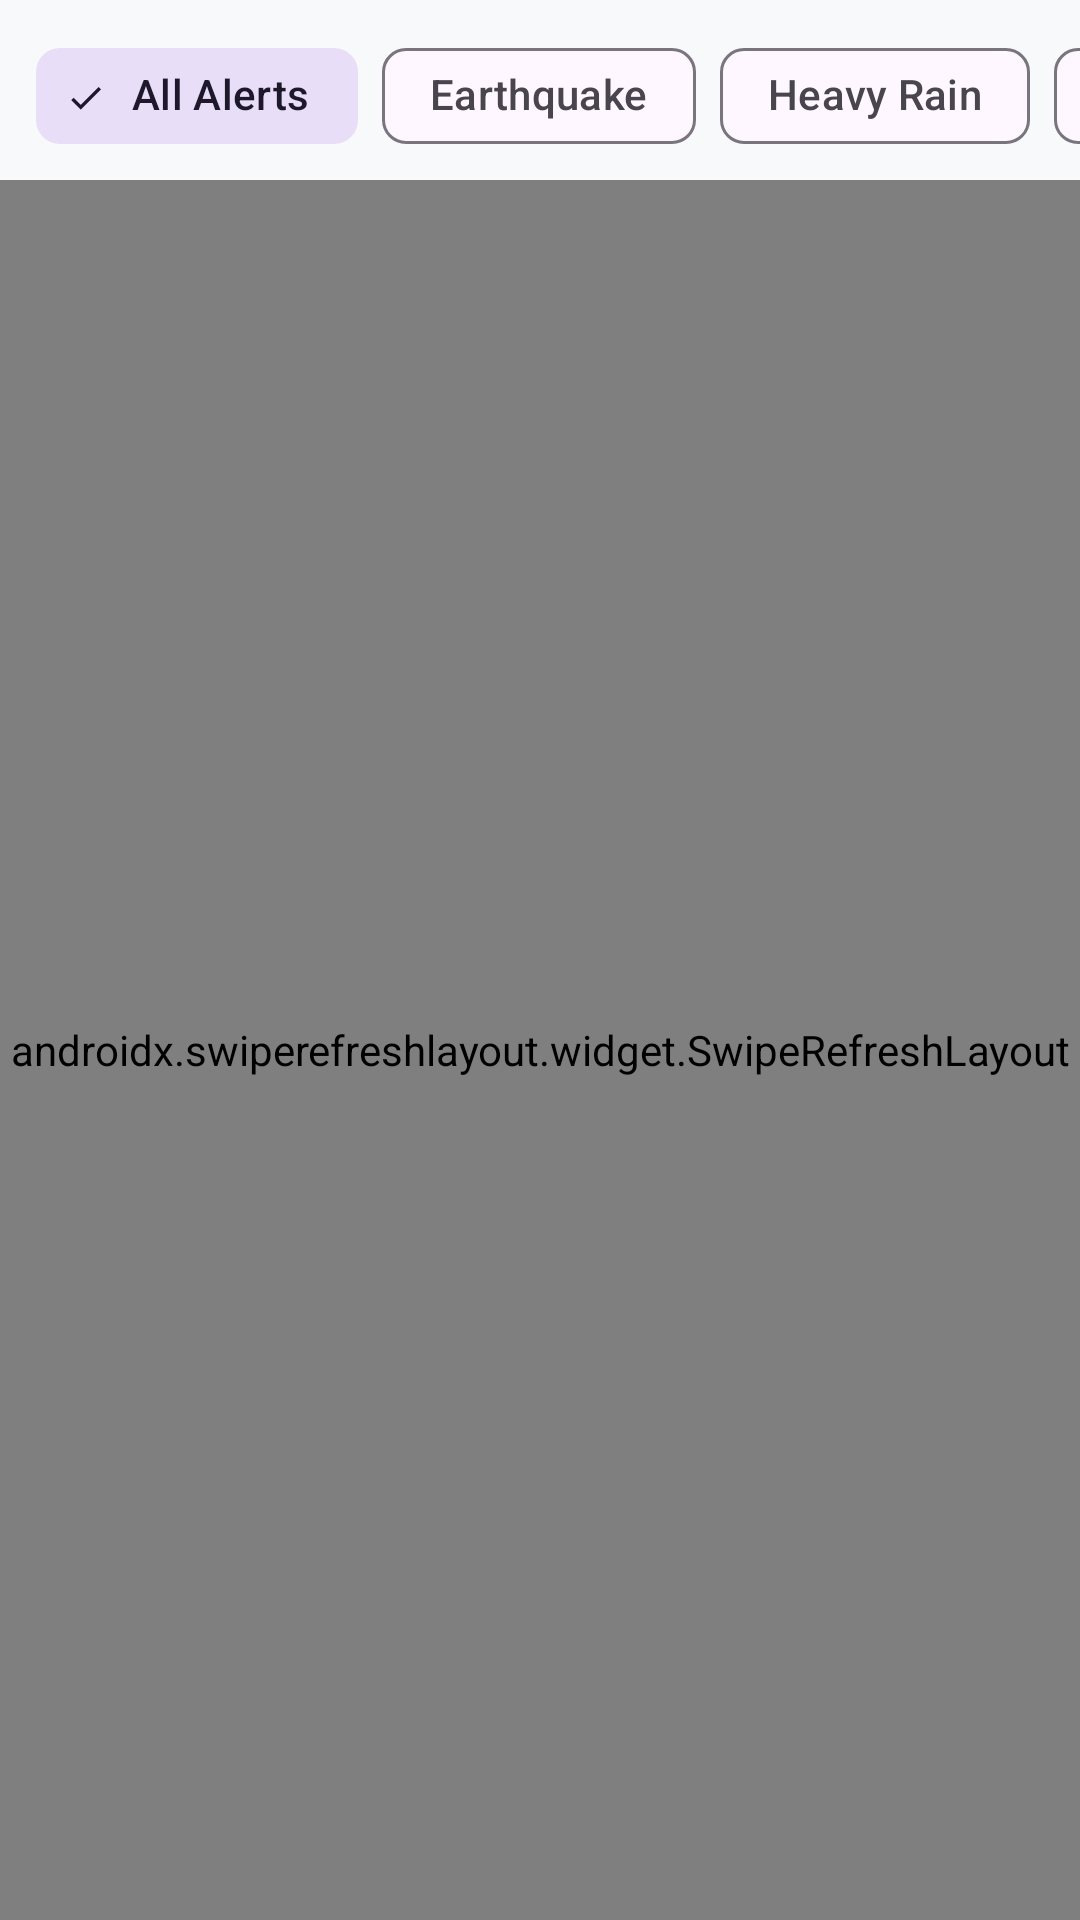

This screen was rendered from an Android layout file. Write that file and the resources it references.
<!-- AndroidManifest.xml: application theme Theme.SmartDisasterAlert -->
<!-- res/layout/fragment_alerts.xml -->
<?xml version="1.0" encoding="utf-8"?>
<androidx.constraintlayout.widget.ConstraintLayout xmlns:android="http://schemas.android.com/apk/res/android"
    xmlns:app="http://schemas.android.com/apk/res-auto"
    xmlns:tools="http://schemas.android.com/tools"
    android:layout_width="match_parent"
    android:layout_height="match_parent"
    android:background="@color/background">

    
    <HorizontalScrollView
        android:id="@+id/hsvFilters"
        android:layout_width="match_parent"
        android:layout_height="wrap_content"
        android:clipToPadding="false"
        android:paddingStart="12dp"
        android:paddingTop="8dp"
        android:paddingEnd="12dp"
        android:paddingBottom="4dp"
        android:scrollbars="none"
        app:layout_constraintTop_toTopOf="parent">

        <com.google.android.material.chip.ChipGroup
            android:id="@+id/chipGroupDisasters"
            android:layout_width="wrap_content"
            android:layout_height="wrap_content"
            app:singleSelection="true">

            <com.google.android.material.chip.Chip
                android:id="@+id/chipAll"
                style="@style/Widget.Material3.Chip.Filter"
                android:layout_width="wrap_content"
                android:layout_height="wrap_content"
                android:checked="true"
                android:text="All Alerts" />

            <com.google.android.material.chip.Chip
                android:id="@+id/chipEarthquake"
                style="@style/Widget.Material3.Chip.Filter"
                android:layout_width="wrap_content"
                android:layout_height="wrap_content"
                android:text="Earthquake" />

            <com.google.android.material.chip.Chip
                android:id="@+id/chipRain"
                style="@style/Widget.Material3.Chip.Filter"
                android:layout_width="wrap_content"
                android:layout_height="wrap_content"
                android:text="Heavy Rain" />

            <com.google.android.material.chip.Chip
                android:id="@+id/chipFlood"
                style="@style/Widget.Material3.Chip.Filter"
                android:layout_width="wrap_content"
                android:layout_height="wrap_content"
                android:text="Flood" />

            <com.google.android.material.chip.Chip
                android:id="@+id/chipCyclone"
                style="@style/Widget.Material3.Chip.Filter"
                android:layout_width="wrap_content"
                android:layout_height="wrap_content"
                android:text="Cyclone" />

            <com.google.android.material.chip.Chip
                android:id="@+id/chipFire"
                style="@style/Widget.Material3.Chip.Filter"
                android:layout_width="wrap_content"
                android:layout_height="wrap_content"
                android:text="Wildfire" />

            <com.google.android.material.chip.Chip
                android:id="@+id/chipThunderstorm"
                style="@style/Widget.Material3.Chip.Filter"
                android:layout_width="wrap_content"
                android:layout_height="wrap_content"
                android:text="Thunderstorm" />

        </com.google.android.material.chip.ChipGroup>
    </HorizontalScrollView>

    
    <androidx.swiperefreshlayout.widget.SwipeRefreshLayout
        android:id="@+id/swipeRefreshAlerts"
        android:layout_width="match_parent"
        android:layout_height="0dp"
        app:layout_constraintBottom_toBottomOf="parent"
        app:layout_constraintTop_toBottomOf="@+id/hsvFilters">

        <FrameLayout
            android:layout_width="match_parent"
            android:layout_height="match_parent">

            <androidx.recyclerview.widget.RecyclerView
                android:id="@+id/rvAlerts"
                android:layout_width="match_parent"
                android:layout_height="match_parent"
                android:clipToPadding="false"
                android:paddingTop="4dp"
                android:paddingBottom="16dp"
                tools:listitem="@layout/item_disaster_alert" />

            
            <LinearLayout
                android:id="@+id/layoutEmptyState"
                android:layout_width="wrap_content"
                android:layout_height="wrap_content"
                android:layout_gravity="center"
                android:gravity="center"
                android:orientation="vertical"
                android:padding="24dp"
                android:visibility="gone">

                <ImageView
                    android:layout_width="64dp"
                    android:layout_height="64dp"
                    android:src="@drawable/ic_check_circle"
                    app:tint="@color/severity_low" />

                <TextView
                    android:layout_width="wrap_content"
                    android:layout_height="wrap_content"
                    android:layout_marginTop="12dp"
                    android:text="No Alerts Found"
                    android:textColor="@color/text_primary"
                    android:textSize="18sp"
                    android:textStyle="bold" />

                <TextView
                    android:layout_width="wrap_content"
                    android:layout_height="wrap_content"
                    android:layout_marginTop="4dp"
                    android:gravity="center"
                    android:text="All systems normal in this category."
                    android:textColor="@color/text_secondary"
                    android:textSize="14sp" />
            </LinearLayout>

            
            <ProgressBar
                android:id="@+id/progressBarAlerts"
                android:layout_width="wrap_content"
                android:layout_height="wrap_content"
                android:layout_gravity="center"
                android:indeterminateTint="@color/primary"
                android:visibility="visible" />

        </FrameLayout>

    </androidx.swiperefreshlayout.widget.SwipeRefreshLayout>

</androidx.constraintlayout.widget.ConstraintLayout>
<!-- res/layout/item_disaster_alert.xml (included above) -->
<?xml version="1.0" encoding="utf-8"?>
<com.google.android.material.card.MaterialCardView xmlns:android="http://schemas.android.com/apk/res/android"
    xmlns:app="http://schemas.android.com/apk/res-auto"
    xmlns:tools="http://schemas.android.com/tools"
    android:id="@+id/cardDisaster"
    android:layout_width="match_parent"
    android:layout_height="wrap_content"
    android:layout_marginStart="12dp"
    android:layout_marginTop="6dp"
    android:layout_marginEnd="12dp"
    android:layout_marginBottom="6dp"
    android:clickable="true"
    android:focusable="true"
    app:cardBackgroundColor="@color/surface"
    app:cardCornerRadius="16dp"
    app:cardElevation="2dp"
    app:strokeColor="@color/card_stroke"
    app:strokeWidth="1dp">

    <androidx.constraintlayout.widget.ConstraintLayout
        android:layout_width="match_parent"
        android:layout_height="wrap_content"
        android:padding="16dp">

        <ImageView
            android:id="@+id/ivDisasterIcon"
            android:layout_width="44dp"
            android:layout_height="44dp"
            android:background="@drawable/badge_severity_bg"
            android:padding="8dp"
            android:src="@drawable/ic_earthquake"
            app:layout_constraintStart_toStartOf="parent"
            app:layout_constraintTop_toTopOf="parent" />

        <TextView
            android:id="@+id/tvDisasterTitle"
            android:layout_width="0dp"
            android:layout_height="wrap_content"
            android:layout_marginStart="12dp"
            android:layout_marginEnd="8dp"
            android:textColor="@color/text_primary"
            android:textSize="16sp"
            android:textStyle="bold"
            app:layout_constraintEnd_toStartOf="@+id/tvSeverityBadge"
            app:layout_constraintStart_toEndOf="@+id/ivDisasterIcon"
            app:layout_constraintTop_toTopOf="parent"
            tools:text="Earthquake M 5.2" />

        <TextView
            android:id="@+id/tvSeverityBadge"
            android:layout_width="wrap_content"
            android:layout_height="wrap_content"
            android:background="@drawable/badge_severity_bg"
            android:paddingStart="8dp"
            android:paddingTop="2dp"
            android:paddingEnd="8dp"
            android:paddingBottom="2dp"
            android:textColor="@color/severity_high"
            android:textSize="11sp"
            android:textStyle="bold"
            app:layout_constraintEnd_toEndOf="parent"
            app:layout_constraintTop_toTopOf="parent"
            tools:text="HIGH" />

        <TextView
            android:id="@+id/tvLocation"
            android:layout_width="0dp"
            android:layout_height="wrap_content"
            android:layout_marginStart="12dp"
            android:layout_marginTop="2dp"
            android:layout_marginEnd="8dp"
            android:drawableStart="@drawable/ic_location"
            android:drawablePadding="4dp"
            android:drawableTint="@color/text_secondary"
            android:ellipsize="end"
            android:maxLines="1"
            android:textColor="@color/text_secondary"
            android:textSize="13sp"
            app:layout_constraintEnd_toStartOf="@+id/tvSeverityBadge"
            app:layout_constraintStart_toEndOf="@+id/ivDisasterIcon"
            app:layout_constraintTop_toBottomOf="@+id/tvDisasterTitle"
            tools:text="Off the coast of Northern California" />

        <TextView
            android:id="@+id/tvDescription"
            android:layout_width="0dp"
            android:layout_height="wrap_content"
            android:layout_marginTop="10dp"
            android:ellipsize="end"
            android:maxLines="2"
            android:textColor="@color/text_secondary"
            android:textSize="13sp"
            app:layout_constraintEnd_toEndOf="parent"
            app:layout_constraintStart_toStartOf="parent"
            app:layout_constraintTop_toBottomOf="@+id/ivDisasterIcon"
            tools:text="Moderate shaking detected. Depth: 10 km. No tsunami warning generated." />

        <View
            android:id="@+id/divider"
            android:layout_width="match_parent"
            android:layout_height="1dp"
            android:layout_marginTop="10dp"
            android:background="@color/divider"
            app:layout_constraintTop_toBottomOf="@+id/tvDescription" />

        <TextView
            android:id="@+id/tvTime"
            android:layout_width="0dp"
            android:layout_height="wrap_content"
            android:layout_marginTop="8dp"
            android:textColor="@color/text_hint"
            android:textSize="12sp"
            app:layout_constraintBottom_toBottomOf="parent"
            app:layout_constraintEnd_toStartOf="@+id/ivChevron"
            app:layout_constraintStart_toStartOf="parent"
            app:layout_constraintTop_toBottomOf="@+id/divider"
            tools:text="15 minutes ago" />

        <ImageView
            android:id="@+id/ivChevron"
            android:layout_width="20dp"
            android:layout_height="20dp"
            android:src="@drawable/ic_chevron_right"
            app:layout_constraintBottom_toBottomOf="parent"
            app:layout_constraintEnd_toEndOf="parent"
            app:layout_constraintTop_toBottomOf="@+id/divider" />

    </androidx.constraintlayout.widget.ConstraintLayout>

</com.google.android.material.card.MaterialCardView>
<!-- resources referenced by this layout -->
<resources>
  <color name="background">#F8F9FA</color>
  <color name="card_stroke">#E0E0E0</color>
  <color name="divider">#EEEEEE</color>
  <color name="primary">#1565C0</color>
  <color name="severity_high">#D32F2F</color>
  <color name="severity_low">#388E3C</color>
  <color name="surface">#FFFFFF</color>
  <color name="text_hint">#9E9E9E</color>
  <color name="text_primary">#212121</color>
  <color name="text_secondary">#757575</color>
  <!-- drawable badge_severity_bg (drawable) -->
  <shape xmlns:android="http://schemas.android.com/apk/res/android"
      android:shape="rectangle">
      <corners android:radius="12dp" />
      <solid android:color="#FFEBEE" />
  </shape>
  <!-- drawable ic_check_circle (drawable) -->
  <vector xmlns:android="http://schemas.android.com/apk/res/android"
      android:width="24dp"
      android:height="24dp"
      android:viewportWidth="24"
      android:viewportHeight="24">
    <path
        android:fillColor="#FF388E3C"
        android:pathData="M12,2C6.48,2 2,6.48 2,12s4.48,10 10,10 10,-4.48 10,-10S17.52,2 12,2zM10,17l-5,-5 1.41,-1.41L10,14.17l7.59,-7.59L19,8l-9,9z"/>
  </vector>
  <!-- drawable ic_earthquake (drawable) -->
  <vector xmlns:android="http://schemas.android.com/apk/res/android"
      android:width="24dp"
      android:height="24dp"
      android:viewportWidth="24"
      android:viewportHeight="24">
    <path
        android:fillColor="#FF795548"
        android:pathData="M12,2C6.48,2 2,6.48 2,12s4.48,10 10,10 10,-4.48 10,-10S17.52,2 12,2zM11.5,4.06c3.84,0.42 6.94,3.52 7.36,7.36L15.5,10l-3,4 -2,-2 -3.5,4.5C6.43,15.11 6.06,13.62 6.06,12c0,-4.08 3.06,-7.44 7.04,-7.94z"/>
  </vector>
  <!-- drawable ic_location (drawable) -->
  <vector xmlns:android="http://schemas.android.com/apk/res/android"
      android:width="24dp"
      android:height="24dp"
      android:viewportWidth="24"
      android:viewportHeight="24">
    <path
        android:fillColor="#FFD32F2F"
        android:pathData="M12,2C8.13,2 5,5.13 5,9c0,5.25 7,13 7,13s7,-7.75 7,-13c0,-3.87 -3.13,-7 -7,-7zM12,11.5c-1.38,0 -2.5,-1.12 -2.5,-2.5s1.12,-2.5 2.5,-2.5 2.5,1.12 2.5,2.5 -1.12,2.5 -2.5,2.5z"/>
  </vector>
  <style name="Theme.SmartDisasterAlert" parent="Base.Theme.SmartDisasterAlert" />
  <style name="Base.Theme.SmartDisasterAlert" parent="Theme.Material3.DayNight.NoActionBar">
          <item name="colorPrimary">@color/primary</item>
          <item name="colorOnPrimary">@color/white</item>
          <item name="colorSecondary">@color/secondary</item>
          <item name="android:statusBarColor">@color/primary_dark</item>
          <item name="android:windowLightStatusBar">false</item>
          <item name="android:colorBackground">@color/background</item>
      </style>
  <color name="white">#FFFFFFFF</color>
  <color name="secondary">#26A69A</color>
  <color name="primary_dark">#0D47A1</color>
</resources>
